Run: headless pygame with SDL's dummy video driver; simulated clock (each Clock.tick advances the game by its frame time, no real sleeping); random seed 0; keys injected as events and as key.get_pressed() state; no mouse input.
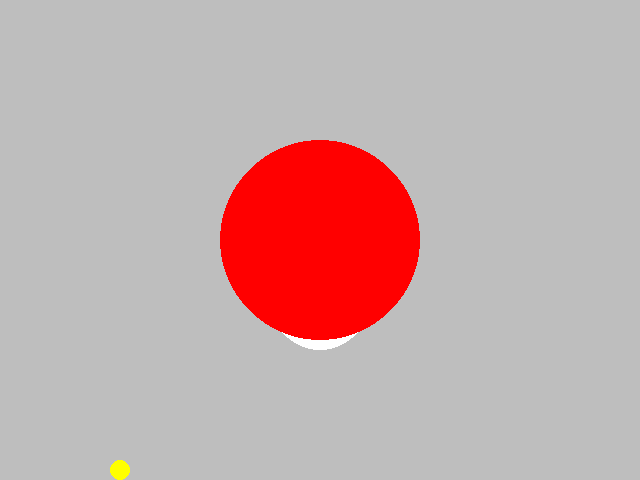
Frame 1 of 4 · flips 1–60 · no input
Frame 2 of 4 · flips 61–180 · tapped SPACE, RETURN · held RIGHT (→), D · screen unchanged from frame 1, image omitted
Frame 3 of 4 · flips 181–300 · held DOWN (↓), S · screen unchanged from frame 2, image omitted
Frame 4 of 4 · flips 301–420 · held LEFT (←), A, UP (↑), W · screen unchanged from frame 3, image omitted

The pygame program that drew these frames:

# The two lines below allow you to use PyGame and System functions.
# Often programmers use code that other developers have written.
import pygame
import sys

# Let's turn pygame ON
pygame.init()

# Let's create a caption for the game window
pygame.display.set_caption("Hello World")
# TODO 00: Change the window caption to say your name.

# Now the screen is where all the magic is going to happen. Our screen will
# have a width of 640 pixels and a height of 480 pixels. The (0,0) point will
# be at the top left of our screen. 
screen = pygame.display.set_mode((640, 480))
# TODO 05: Change the window size, make sure your circle code still works.

# This is a loop that will run forever, simply because True is always true
while True:
    for event in pygame.event.get():
        if event.type == pygame.QUIT:
            sys.exit()

        # Additional interactions with events

    # TODO 01: Make the background white by uncommenting the line below
    screen.fill(pygame.Color("Gray"))

    # Draw things on the screen

    # TODO 02: Try to draw a circle (any size, any color, anywhere)
    pygame.draw.circle(screen, pygame.Color("White"), (screen.get_width() // 2  , 300), 50, 0)

    # TODO 03: Try to draw a red circle in the middle of the screen with a radius 100
    pygame.draw.circle(screen, pygame.Color("Red"), (screen.get_width() // 2, screen.get_height() // 2), 100, 0)

    # TODO 04: Try to draw a yellow circle with the center exactly in the lower left corner of the screen, radius 10
    pygame.draw.circle(screen, pygame.Color(255, 255, 0), (120, 470), 10, 0)

    # This will make sure that things appear on our screen, without this
    # update, everything we do will not be visible!
    # notice how this statement is still inside of the first while loop, but
    # outside of the for loop (why? because it is at the same level of
    # indentation as the for loop statement).
    pygame.display.update()
